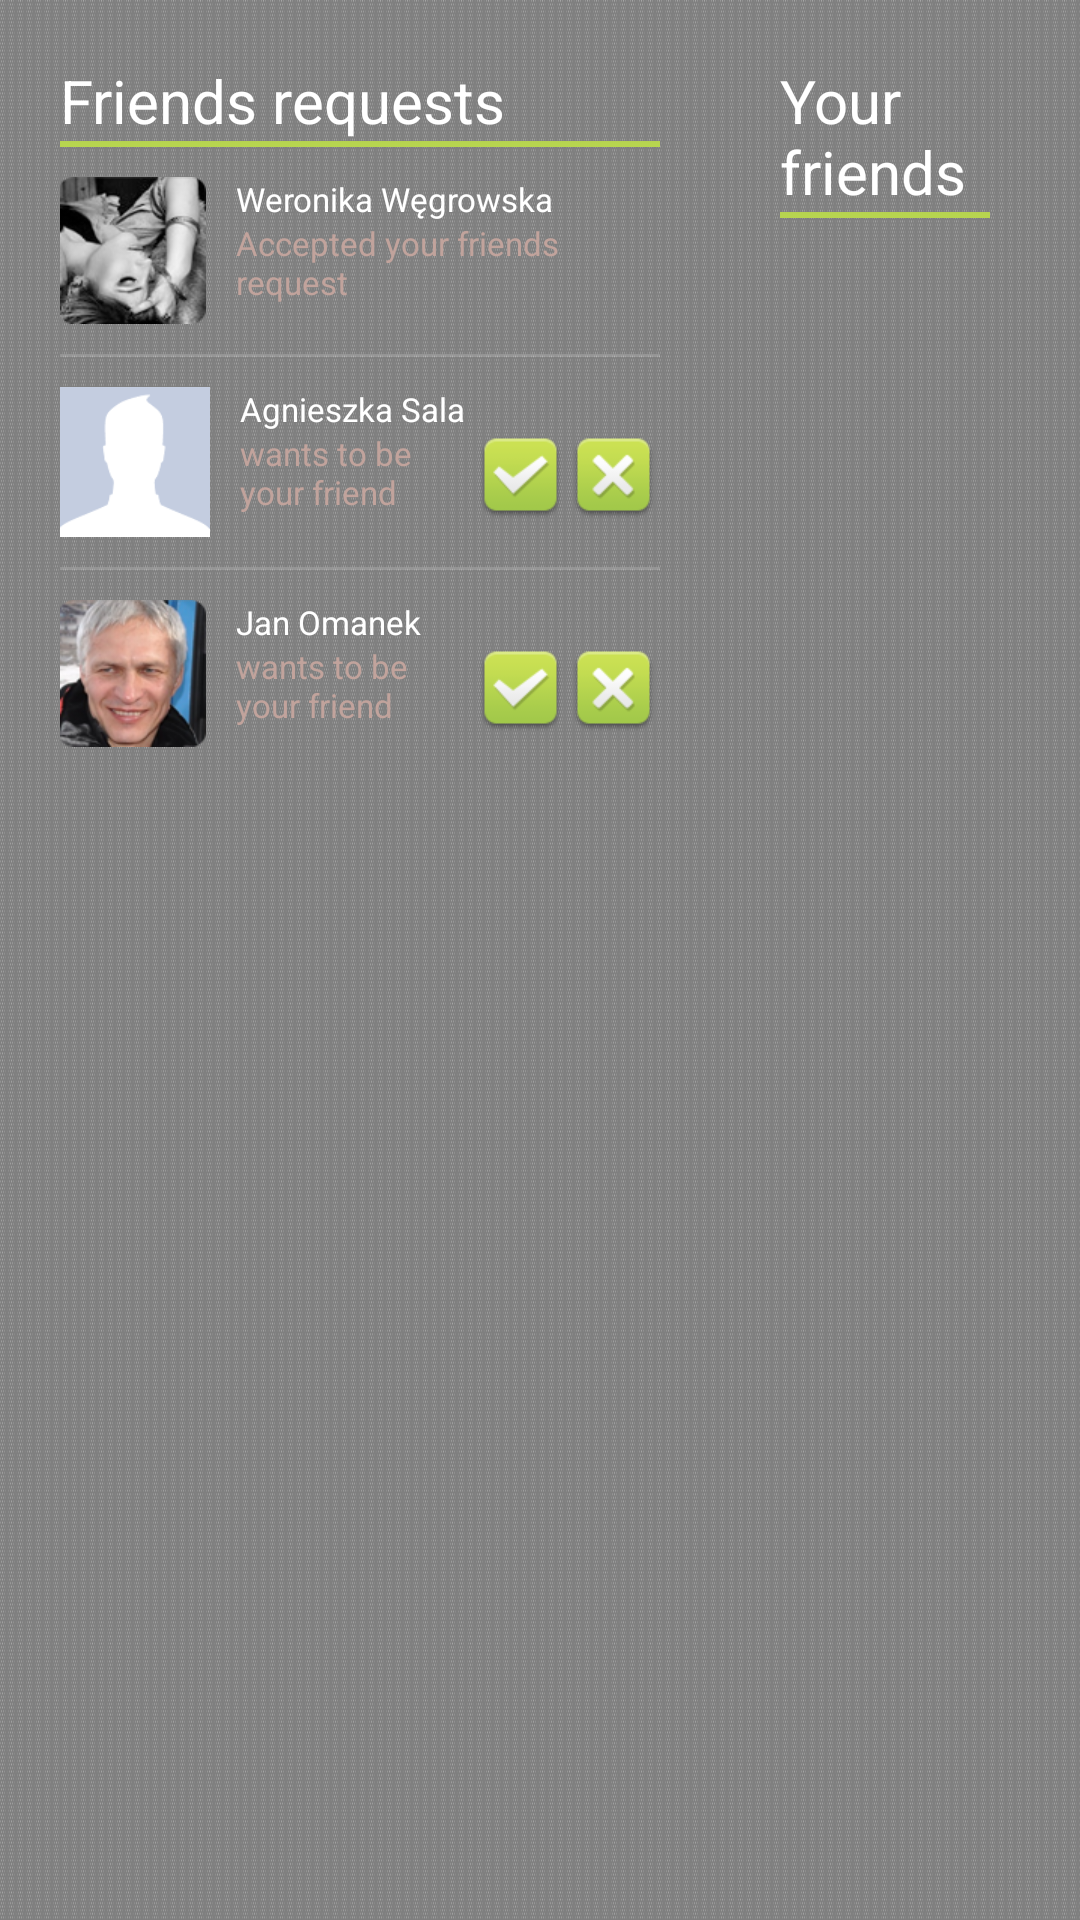

Produce the Android XML layout that renders to this screen, including the resource entries it uses.
<!-- AndroidManifest.xml: fallback theme Theme.MaterialComponents.DayNight.NoActionBar -->
<!-- res/layout/friends_fragment_new.xml -->
<?xml version="1.0" encoding="utf-8"?>
<LinearLayout xmlns:android="http://schemas.android.com/apk/res/android"
              style="@style/BasicFragment"
              android:baselineAligned="false">

    <LinearLayout style="@style/BasicViewWrapped"
                  android:layout_width="200dip"
                  android:layout_marginRight="40dip"
                  android:orientation="vertical">

        
        <LinearLayout style="@style/BasicViewFilledHorizontally"
                      android:orientation="vertical">

            <TextView style="@style/HeaderText"
                      android:text="@string/friends_requests"/>

            <ImageView style="@style/BasicViewFilledHorizontally"
                       android:src="@drawable/header_line"
                       android:scaleType="fitXY"/>

        </LinearLayout>

        <LinearLayout style="@style/BasicViewFilled"
                      android:orientation="vertical">

            <LinearLayout style="@style/BasicViewFilledHorizontally"
                          android:paddingTop="10dip"
                          android:paddingBottom="10dip">

                <ImageView style="@style/BasicViewWrapped"
                           android:src="@drawable/friends_sample_photo1"/>

                <LinearLayout style="@style/BasicViewFilledHorizontally"
                              android:orientation="vertical">
                    <TextView android:id="@+id/name"
                              style="@style/FriendsRequestTextPart1"
                              android:text="Weronika Węgrowska"/>

                    <TextView android:id="@+id/name"
                              style="@style/FriendsRequestTextPart2"
                              android:text="Accepted your friends request"/>
                </LinearLayout>


            </LinearLayout>
            <ImageView style="@style/ListDivider"
                       android:src="@drawable/friends_list_divider"/>

            <LinearLayout style="@style/BasicViewFilledHorizontally"
                          android:paddingTop="10dip"
                          android:paddingBottom="10dip">

                <ImageView style="@style/BasicViewWrapped"
                           android:layout_width="50dip"
                           android:layout_height="50dip"
                           android:src="@drawable/no_image"/>

                <LinearLayout style="@style/BasicViewFilledHorizontally"
                              android:orientation="vertical">
                    <TextView android:id="@+id/name"
                              style="@style/FriendsRequestTextPart1"
                              android:text="Agnieszka Sala"/>
                    <LinearLayout style="@style/BasicViewFilledHorizontally">
                        <TextView android:id="@+id/name"
                                  style="@style/FriendsRequestTextPart2"
                                  android:layout_width="0dip"
                                  android:layout_weight="1"
                                  android:text="wants to be your friend"/>
                        <ImageView style="@style/FriendsButton"
                                   android:src="@drawable/friends_button_accept"/>
                        <ImageView style="@style/FriendsButton"
                                   android:src="@drawable/friends_button_reject"/>
                    </LinearLayout>

                </LinearLayout>
            </LinearLayout>
            <ImageView style="@style/ListDivider"
                       android:src="@drawable/friends_list_divider"/>

            <LinearLayout style="@style/BasicViewFilledHorizontally"
                          android:paddingTop="10dip"
                          android:paddingBottom="10dip">

                <ImageView style="@style/BasicViewWrapped"
                           android:src="@drawable/friends_sample_photo2"/>

                <LinearLayout style="@style/BasicViewFilledHorizontally"
                              android:orientation="vertical">
                    <TextView android:id="@+id/name"
                              style="@style/FriendsRequestTextPart1"
                              android:text="Jan Omanek"/>

                    <LinearLayout style="@style/BasicViewFilledHorizontally">
                        <TextView android:id="@+id/name"
                                  style="@style/FriendsRequestTextPart2"
                                  android:layout_width="0dip"
                                  android:layout_weight="1"
                                  android:text="wants to be your friend"/>
                        <ImageView style="@style/FriendsButton"
                                   android:src="@drawable/friends_button_accept"/>
                        <ImageView style="@style/FriendsButton"
                                   android:src="@drawable/friends_button_reject"/>
                    </LinearLayout>
                </LinearLayout>

            </LinearLayout>
        </LinearLayout>


    </LinearLayout>

    <LinearLayout style="@style/BasicViewWrapped"
                  android:layout_width="0dip"
                  android:layout_weight="1"
                  android:layout_marginRight="10dip"
                  android:orientation="vertical">

        
        <LinearLayout style="@style/BasicViewFilledHorizontally"
                      android:orientation="vertical">

            <TextView style="@style/HeaderText"
                      android:text="@string/your_friends"/>

            <ImageView style="@style/BasicViewFilledHorizontally"
                       android:src="@drawable/header_line"
                       android:scaleType="fitXY"/>

        </LinearLayout>

        <GridView android:id="@id/android:list"
                  style="@style/BasicViewWrapped"
                  android:numColumns="3"
                  android:columnWidth="200dip"
                  android:horizontalSpacing="10dip">

        </GridView>

    </LinearLayout>

</LinearLayout>
<!-- resources referenced by this layout -->
<resources>
  <!-- drawable friends_button_accept: png bitmap (drawable-tvdpi, 2557 bytes) -->
  <!-- drawable friends_button_reject: png bitmap (drawable-tvdpi, 2725 bytes) -->
  <!-- drawable friends_list_divider: png bitmap (drawable-tvdpi, 938 bytes) -->
  <!-- drawable friends_sample_photo1: png bitmap (drawable-tvdpi, 6697 bytes) -->
  <!-- drawable friends_sample_photo2: png bitmap (drawable-tvdpi, 11007 bytes) -->
  <!-- drawable header_line: png bitmap (drawable-xhdpi, 939 bytes) -->
  <!-- drawable no_image: png bitmap (drawable, 1909 bytes) -->
  <string name="friends_requests">Friends requests</string>
  <string name="your_friends">Your friends</string>
  <style name="BasicFragment" parent="BasicViewFilled">
          <item name="android:background">@drawable/content_background</item>
          <item name="android:padding">20dip</item>
      </style>
  <style name="BasicViewFilled">
          <item name="android:layout_height">fill_parent</item>
          <item name="android:layout_width">fill_parent</item>
      </style>
  <style name="BasicViewFilledHorizontally">
          <item name="android:layout_height">wrap_content</item>
          <item name="android:layout_width">fill_parent</item>
      </style>
  <style name="BasicViewWrapped">
          <item name="android:layout_height">wrap_content</item>
          <item name="android:layout_width">wrap_content</item>
      </style>
  <style name="FriendsButton" parent="BasicViewWrapped">
          <item name="android:padding">2dip</item>
      </style>
  <style name="FriendsRequestTextPart1" parent="BasicViewWrapped">
          <item name="android:textSize">11sp</item>
          <item name="android:textColor">@android:color/white</item>
          <item name="android:layout_marginLeft">10dip</item>
      </style>
  <style name="FriendsRequestTextPart2" parent="FriendsRequestTextPart1">
          <item name="android:textColor">@color/grey</item>
      </style>
  <style name="HeaderText" parent="BasicViewWrapped">
          <item name="android:textColor">@android:color/white</item>
          <item name="android:textSize">20dip</item>
      </style>
  <style name="ListDivider" parent="BasicViewFilledHorizontally">
          <item name="android:scaleType">fitXY</item>
      </style>
  <!-- drawable content_background: png bitmap (drawable-xhdpi, 19374 bytes) -->
  <color name="grey">#C1A39C</color>
</resources>
